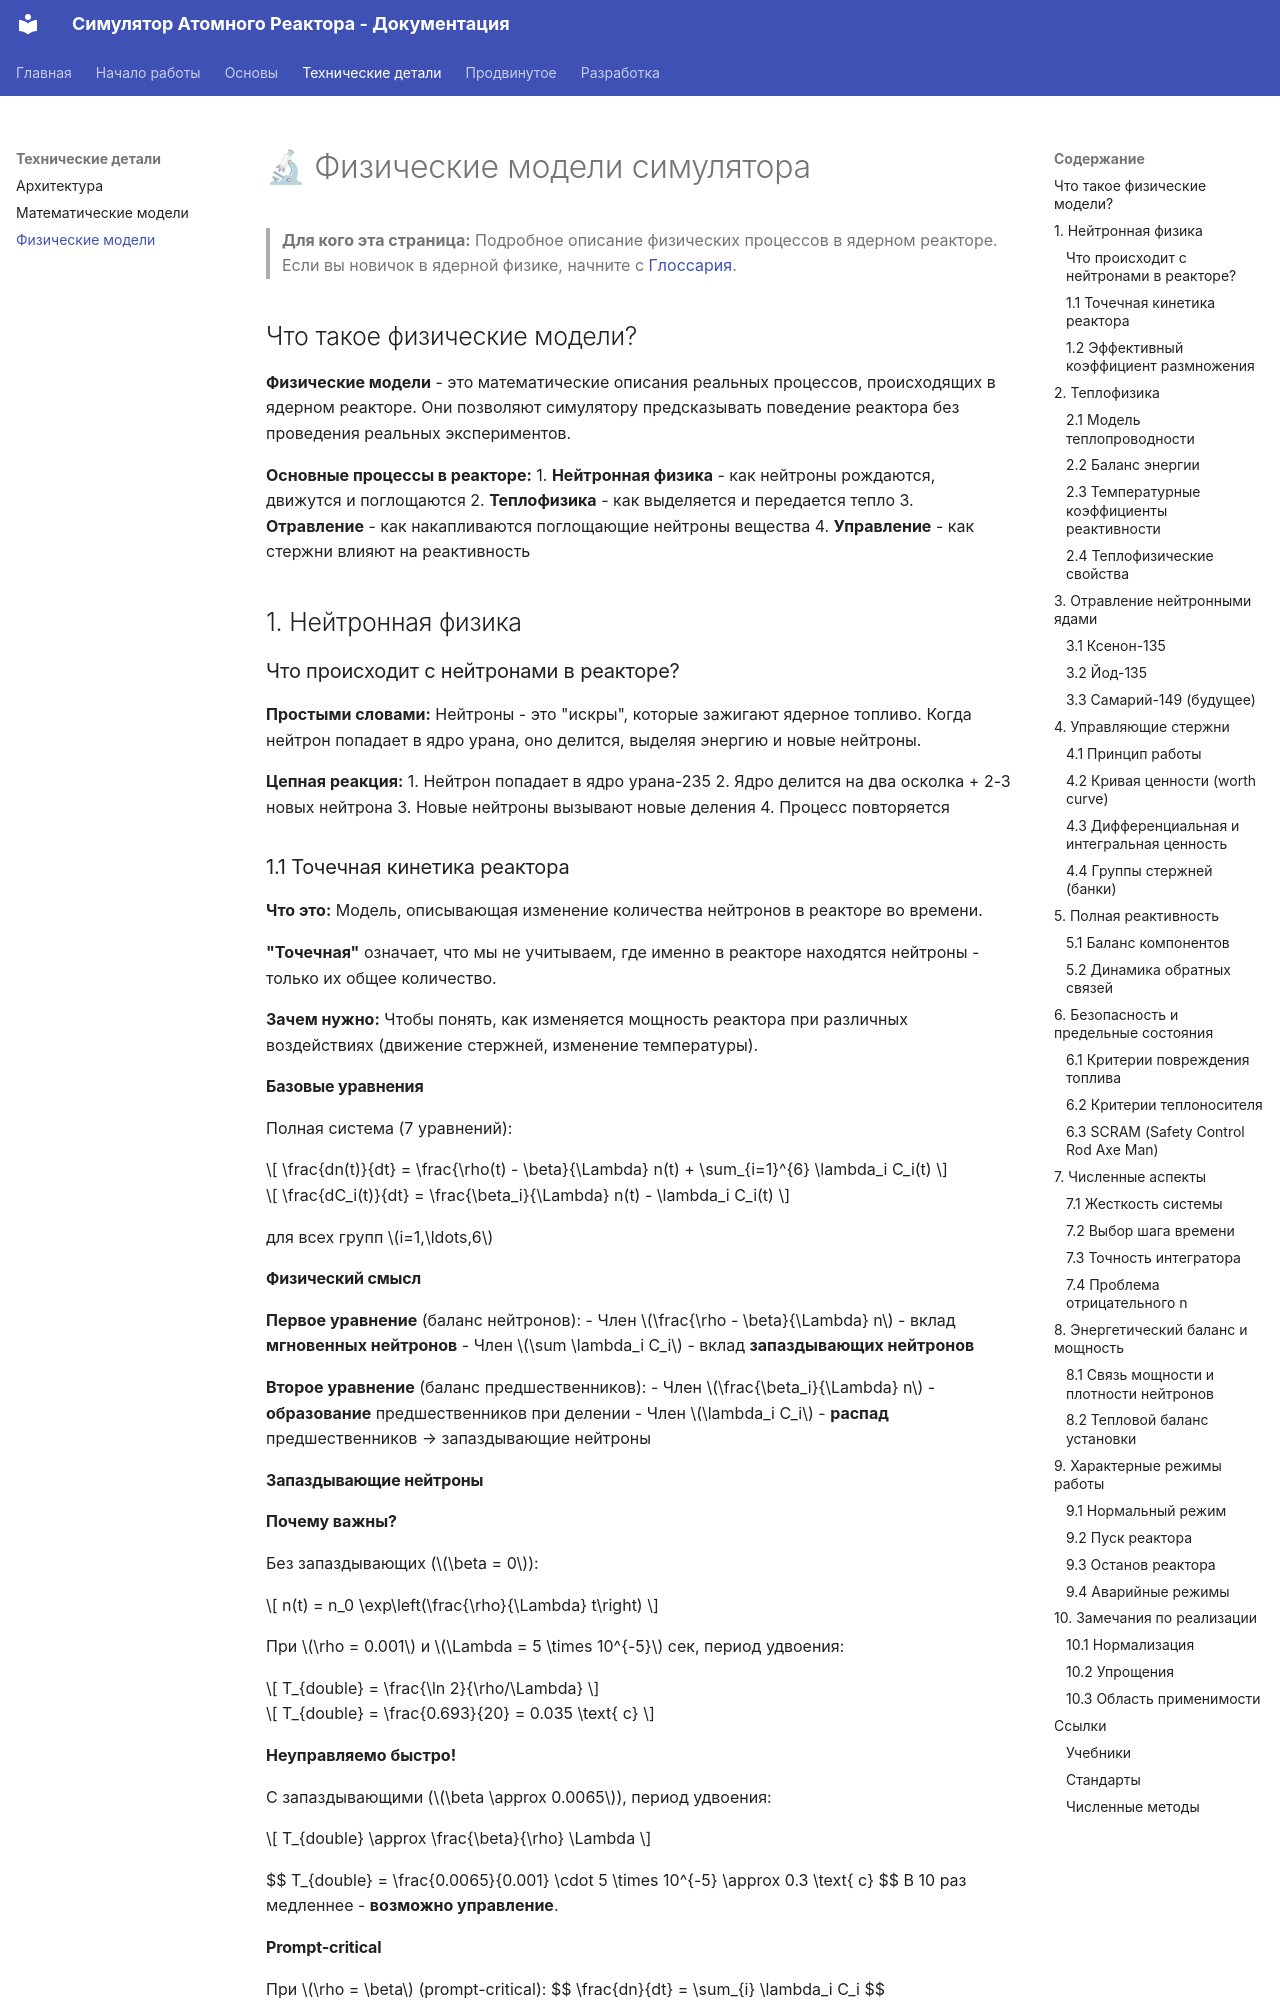

repository: researchim-ai/atomic-sim · page: PHYSICS_MODELS/index.html · generator: mkdocs

# 🔬 Физические модели симулятора

> **Для кого эта страница:** Подробное описание физических процессов в ядерном реакторе. Если вы новичок в ядерной физике, начните с [Глоссария](GLOSSARY.md).

## Что такое физические модели?

**Физические модели** - это математические описания реальных процессов, происходящих в ядерном реакторе. Они позволяют симулятору предсказывать поведение реактора без проведения реальных экспериментов.

**Основные процессы в реакторе:**
1. **Нейтронная физика** - как нейтроны рождаются, движутся и поглощаются
2. **Теплофизика** - как выделяется и передается тепло
3. **Отравление** - как накапливаются поглощающие нейтроны вещества
4. **Управление** - как стержни влияют на реактивность

## 1. Нейтронная физика

### Что происходит с нейтронами в реакторе?

**Простыми словами:** Нейтроны - это "искры", которые зажигают ядерное топливо. Когда нейтрон попадает в ядро урана, оно делится, выделяя энергию и новые нейтроны.

**Цепная реакция:**
1. Нейтрон попадает в ядро урана-235
2. Ядро делится на два осколка + 2-3 новых нейтрона
3. Новые нейтроны вызывают новые деления
4. Процесс повторяется

### 1.1 Точечная кинетика реактора

**Что это:** Модель, описывающая изменение количества нейтронов в реакторе во времени.

**"Точечная"** означает, что мы не учитываем, где именно в реакторе находятся нейтроны - только их общее количество.

**Зачем нужно:** Чтобы понять, как изменяется мощность реактора при различных воздействиях (движение стержней, изменение температуры).

#### Базовые уравнения

Полная система (7 уравнений):

$$ \frac{dn(t)}{dt} = \frac{\rho(t) - \beta}{\Lambda} n(t) + \sum_{i=1}^{6} \lambda_i C_i(t) $$

$$ \frac{dC_i(t)}{dt} = \frac{\beta_i}{\Lambda} n(t) - \lambda_i C_i(t) $$

для всех групп $i=1,\ldots,6$

#### Физический смысл

**Первое уравнение** (баланс нейтронов):
- Член $\frac{\rho - \beta}{\Lambda} n$ - вклад **мгновенных нейтронов**
- Член $\sum \lambda_i C_i$ - вклад **запаздывающих нейтронов**

**Второе уравнение** (баланс предшественников):
- Член $\frac{\beta_i}{\Lambda} n$ - **образование** предшественников при делении
- Член $\lambda_i C_i$ - **распад** предшественников → запаздывающие нейтроны
